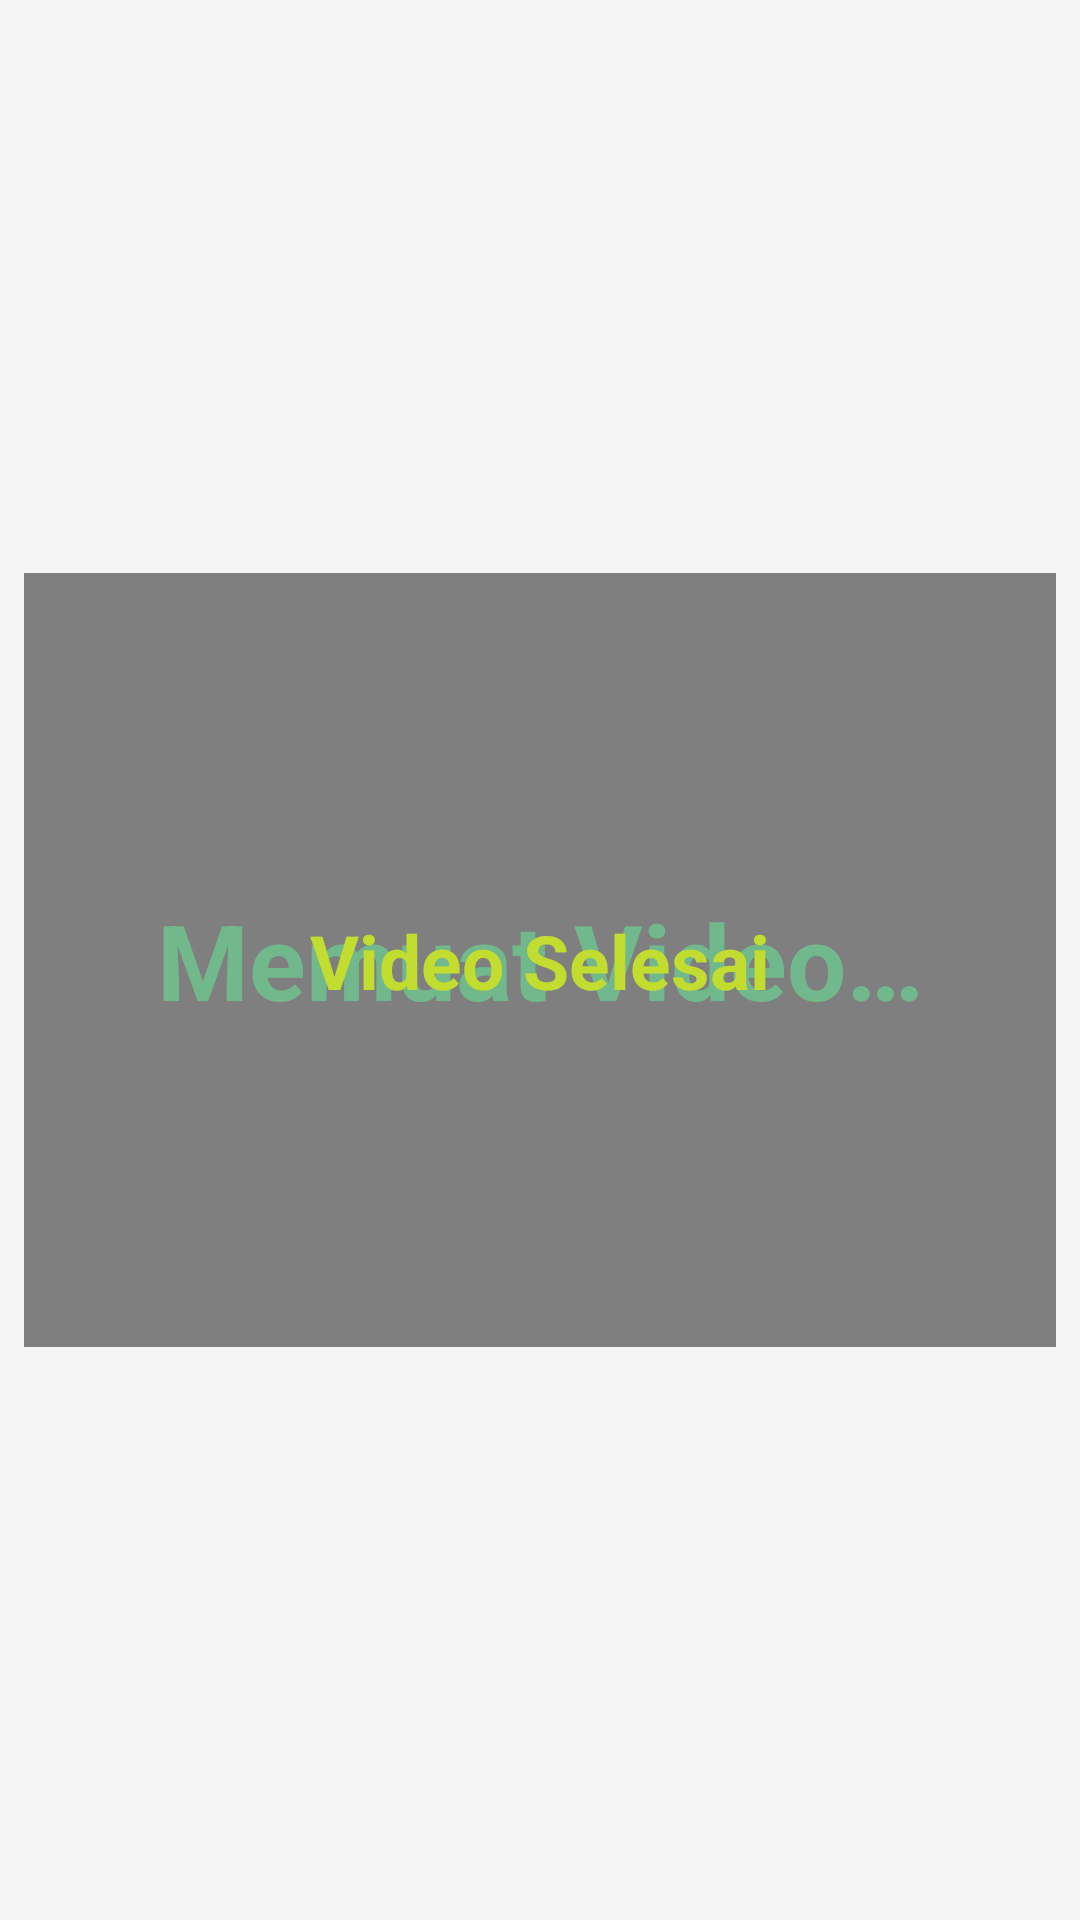

Produce the Android XML layout that renders to this screen, including the resource entries it uses.
<!-- AndroidManifest.xml: activity theme AppTheme -->
<!-- res/layout/activity_video.xml -->
<?xml version="1.0" encoding="utf-8"?>
<androidx.constraintlayout.widget.ConstraintLayout xmlns:android="http://schemas.android.com/apk/res/android"
    xmlns:app="http://schemas.android.com/apk/res-auto"
    xmlns:tools="http://schemas.android.com/tools"
    android:layout_width="match_parent"
    android:layout_height="match_parent"
    android:background="@color/grey100"
    tools:context=".lesson.menu.VideoActivity">

    <VideoView
        android:id="@+id/videoview"
        android:layout_width="0dp"
        android:layout_height="0dp"
        android:layout_margin="8dp"
        app:layout_constraintBottom_toBottomOf="parent"
        app:layout_constraintDimensionRatio="4:3"
        app:layout_constraintEnd_toEndOf="parent"
        app:layout_constraintStart_toStartOf="parent"
        app:layout_constraintTop_toTopOf="parent" />

    <TextView
        android:id="@+id/loading"
        android:layout_width="wrap_content"
        android:layout_height="wrap_content"
        android:layout_margin="8dp"
        android:text="@string/memuat_video"
        android:textColor="@color/colorPrimaryDark"
        android:textSize="35sp"
        android:textStyle="bold"
        app:layout_constraintBottom_toBottomOf="parent"
        app:layout_constraintEnd_toEndOf="parent"
        app:layout_constraintStart_toStartOf="parent"
        app:layout_constraintTop_toTopOf="parent" />

    <TextView
        android:id="@+id/completed"
        android:layout_width="wrap_content"
        android:layout_height="wrap_content"
        android:layout_margin="8dp"
        android:text="@string/video_selesai"
        android:textColor="@color/colorAccent"
        android:textSize="25sp"
        android:textStyle="bold"
        app:layout_constraintBottom_toBottomOf="parent"
        app:layout_constraintEnd_toEndOf="parent"
        app:layout_constraintStart_toStartOf="parent"
        app:layout_constraintTop_toTopOf="parent" />

</androidx.constraintlayout.widget.ConstraintLayout>
<!-- resources referenced by this layout -->
<resources>
  <color name="colorAccent">#C2DC2F</color>
  <color name="colorPrimaryDark">#71B88C</color>
  <color name="grey100">#f5f5f5</color>
  <string name="memuat_video">Memuat Video…</string>
  <string name="video_selesai">Video Selesai</string>
  <style name="AppTheme" parent="Theme.AppCompat.Light.DarkActionBar">
          
          <item name="colorPrimary">@color/colorPrimary</item>
          <item name="colorPrimaryDark">@color/colorPrimaryDark</item>
          <item name="colorAccent">@color/colorAccent</item>
      </style>
  <color name="colorPrimary">#8BE6AD</color>
</resources>
